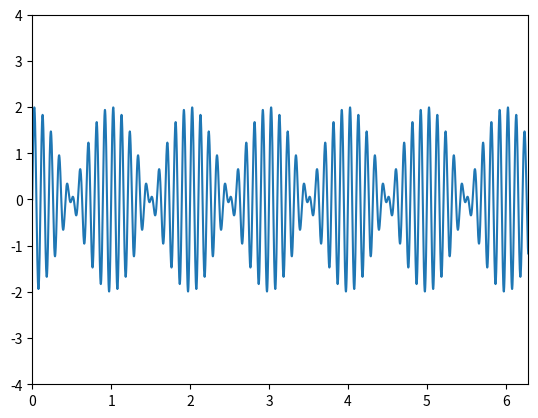

Recreate this plot in Python.
import numpy
import matplotlib.pyplot as plot
import matplotlib.animation as animation

figure = plot.figure()
plot.xlim(0, 2*numpy.pi), plot.ylim(-4, 4)
line, = plot.plot([])

def animate(i):
    x = numpy.arange(0, 2*numpy.pi, 0.001)
    y = numpy.sin(10 * 2*numpy.pi * (x - 0.01*i)) \
        + numpy.sin(9 * 2*numpy.pi * (x- 0.01*i))
    # y = sin(10 * 2pi * x) + sin(9* 2pi * x)
    line.set_data(x, y)
    return line,

wave = animation.FuncAnimation(figure, animate, frames = 1000,
                               interval = 10, blit = True)

plot.show()